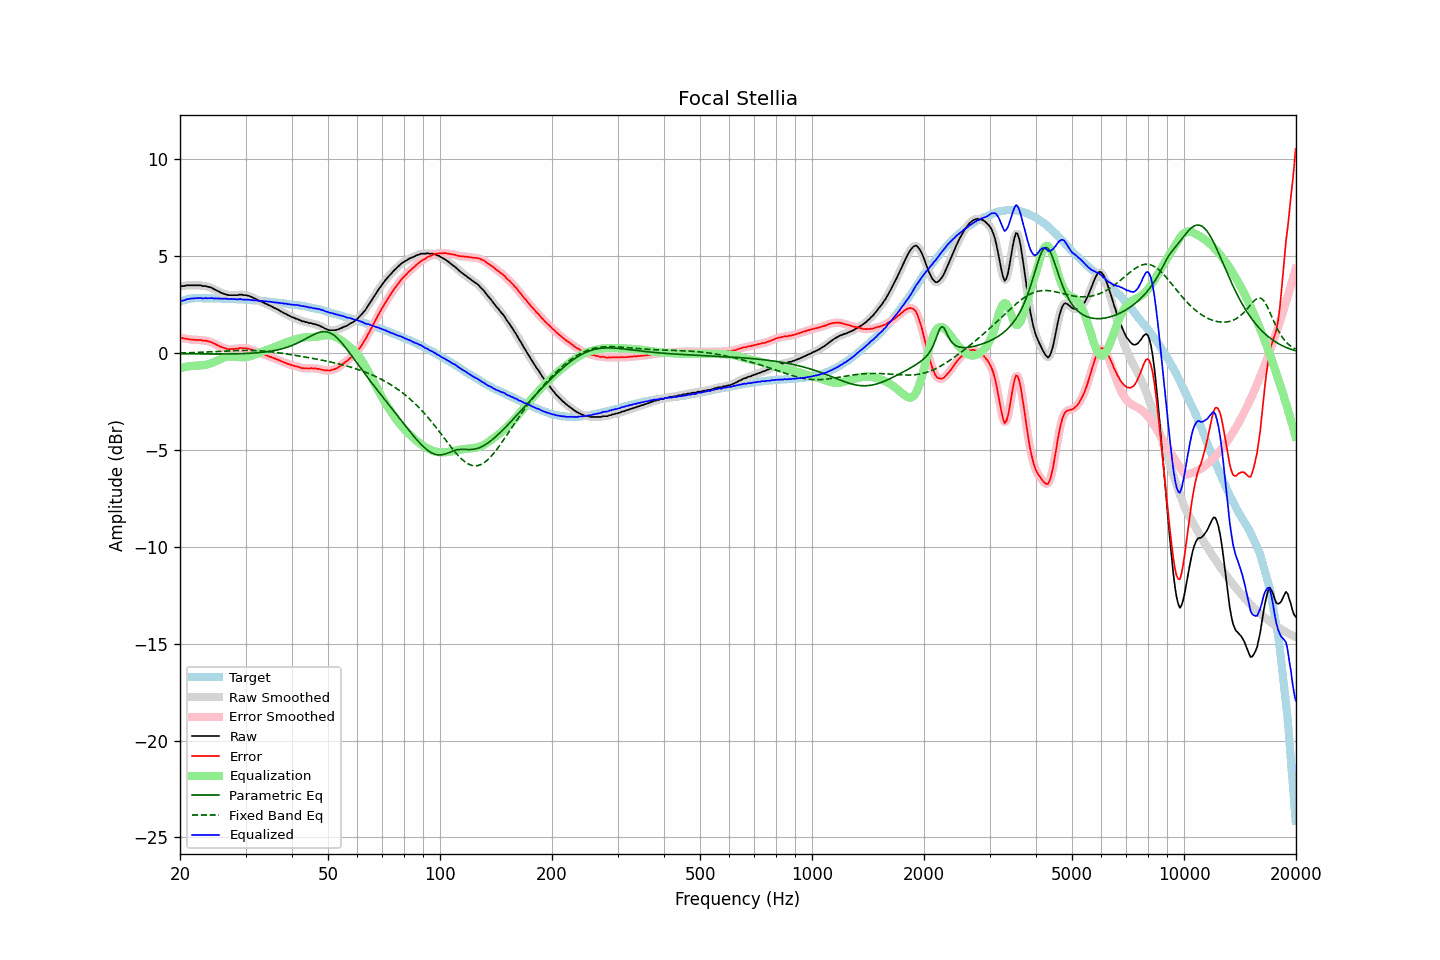

Source data for this figure (header and first rows):
frequency, raw, error, smoothed, error_smoothed, equalization, parametric_eq, fixed_band_eq, equalized_raw, equalized_smoothed, target
20.00, 3.44, 0.80, 3.44, 0.80, -0.79, -0.05, -0.01, 2.65, 2.65, 2.64
20.20, 3.44, 0.77, 3.44, 0.77, -0.77, -0.05, -0.01, 2.67, 2.67, 2.67
20.40, 3.44, 0.74, 3.45, 0.75, -0.75, -0.05, -0.01, 2.69, 2.70, 2.70
20.61, 3.45, 0.73, 3.46, 0.73, -0.74, -0.05, -0.01, 2.72, 2.72, 2.72
20.81, 3.48, 0.73, 3.47, 0.72, -0.72, -0.05, -0.00, 2.76, 2.75, 2.75
21.02, 3.48, 0.70, 3.48, 0.71, -0.71, -0.05, -0.00, 2.78, 2.77, 2.78
21.23, 3.48, 0.69, 3.49, 0.69, -0.69, -0.05, 0.00, 2.79, 2.79, 2.79
21.44, 3.48, 0.68, 3.48, 0.68, -0.68, -0.06, 0.01, 2.80, 2.80, 2.80
21.66, 3.48, 0.67, 3.48, 0.67, -0.68, -0.06, 0.01, 2.81, 2.81, 2.81
21.87, 3.48, 0.67, 3.48, 0.67, -0.67, -0.06, 0.01, 2.81, 2.81, 2.81
22.09, 3.48, 0.66, 3.48, 0.66, -0.67, -0.06, 0.01, 2.82, 2.82, 2.82
22.31, 3.48, 0.66, 3.49, 0.66, -0.66, -0.06, 0.02, 2.82, 2.83, 2.82
22.54, 3.48, 0.66, 3.48, 0.66, -0.66, -0.06, 0.02, 2.83, 2.82, 2.82
22.76, 3.48, 0.66, 3.47, 0.65, -0.65, -0.06, 0.02, 2.83, 2.82, 2.82
22.99, 3.44, 0.63, 3.46, 0.64, -0.64, -0.06, 0.03, 2.80, 2.81, 2.81
23.22, 3.44, 0.63, 3.44, 0.63, -0.63, -0.06, 0.03, 2.81, 2.81, 2.81
23.45, 3.44, 0.63, 3.43, 0.62, -0.62, -0.06, 0.04, 2.82, 2.81, 2.81
23.69, 3.41, 0.60, 3.42, 0.61, -0.60, -0.06, 0.04, 2.81, 2.81, 2.81
23.92, 3.39, 0.58, 3.40, 0.59, -0.58, -0.06, 0.04, 2.81, 2.82, 2.81
24.16, 3.37, 0.56, 3.37, 0.56, -0.55, -0.06, 0.05, 2.82, 2.81, 2.81
24.40, 3.34, 0.53, 3.33, 0.53, -0.52, -0.06, 0.05, 2.82, 2.81, 2.81
24.65, 3.28, 0.48, 3.29, 0.49, -0.48, -0.06, 0.06, 2.80, 2.81, 2.80
24.89, 3.25, 0.45, 3.25, 0.45, -0.45, -0.06, 0.06, 2.81, 2.80, 2.80
25.14, 3.20, 0.40, 3.20, 0.40, -0.41, -0.06, 0.07, 2.80, 2.80, 2.80
25.39, 3.17, 0.37, 3.16, 0.36, -0.36, -0.06, 0.07, 2.81, 2.80, 2.80
25.65, 3.11, 0.31, 3.12, 0.32, -0.33, -0.06, 0.08, 2.79, 2.79, 2.80
25.91, 3.08, 0.29, 3.08, 0.29, -0.29, -0.06, 0.08, 2.79, 2.79, 2.79
26.16, 3.05, 0.26, 3.05, 0.26, -0.26, -0.06, 0.08, 2.79, 2.79, 2.79
26.43, 3.02, 0.23, 3.02, 0.23, -0.23, -0.06, 0.09, 2.79, 2.79, 2.79
26.69, 3.00, 0.21, 3.00, 0.21, -0.21, -0.06, 0.09, 2.79, 2.78, 2.79
26.96, 2.97, 0.18, 2.98, 0.19, -0.20, -0.06, 0.10, 2.77, 2.78, 2.79
27.23, 2.97, 0.19, 2.97, 0.19, -0.19, -0.06, 0.10, 2.78, 2.78, 2.78
27.50, 2.97, 0.19, 2.97, 0.19, -0.19, -0.06, 0.11, 2.78, 2.78, 2.78
27.77, 2.97, 0.20, 2.97, 0.20, -0.20, -0.06, 0.11, 2.78, 2.78, 2.77
28.05, 2.97, 0.20, 2.97, 0.20, -0.20, -0.05, 0.11, 2.77, 2.77, 2.77
28.33, 2.97, 0.21, 2.97, 0.21, -0.21, -0.05, 0.12, 2.76, 2.76, 2.76
28.62, 2.97, 0.21, 2.98, 0.22, -0.22, -0.05, 0.12, 2.75, 2.76, 2.76
28.90, 3.00, 0.24, 2.99, 0.23, -0.23, -0.05, 0.12, 2.77, 2.76, 2.76
29.19, 3.00, 0.25, 2.99, 0.24, -0.24, -0.05, 0.12, 2.77, 2.76, 2.75
29.48, 2.98, 0.23, 2.99, 0.24, -0.24, -0.04, 0.12, 2.74, 2.75, 2.75
29.78, 2.97, 0.23, 2.98, 0.23, -0.23, -0.04, 0.12, 2.74, 2.74, 2.74
30.08, 2.97, 0.23, 2.97, 0.23, -0.23, -0.04, 0.12, 2.74, 2.74, 2.74
30.38, 2.95, 0.22, 2.95, 0.22, -0.21, -0.03, 0.12, 2.74, 2.74, 2.73
30.68, 2.93, 0.20, 2.93, 0.20, -0.19, -0.03, 0.12, 2.74, 2.74, 2.73
30.99, 2.89, 0.17, 2.90, 0.17, -0.17, -0.02, 0.12, 2.72, 2.72, 2.72
31.30, 2.86, 0.15, 2.86, 0.14, -0.14, -0.02, 0.12, 2.72, 2.71, 2.71
31.61, 2.81, 0.10, 2.82, 0.11, -0.11, -0.01, 0.12, 2.70, 2.71, 2.71
31.93, 2.78, 0.08, 2.78, 0.08, -0.08, -0.01, 0.11, 2.70, 2.70, 2.70
32.24, 2.74, 0.05, 2.74, 0.04, -0.05, -0.00, 0.11, 2.69, 2.69, 2.69
32.57, 2.69, 0.00, 2.70, 0.01, -0.01, 0.01, 0.10, 2.68, 2.69, 2.69
32.89, 2.66, -0.02, 2.66, -0.02, 0.02, 0.01, 0.10, 2.68, 2.68, 2.68
33.22, 2.63, -0.04, 2.62, -0.05, 0.05, 0.02, 0.09, 2.68, 2.67, 2.67
33.55, 2.58, -0.09, 2.59, -0.08, 0.08, 0.03, 0.09, 2.66, 2.67, 2.67
33.89, 2.54, -0.12, 2.55, -0.12, 0.11, 0.04, 0.08, 2.65, 2.66, 2.66
34.23, 2.51, -0.14, 2.51, -0.15, 0.14, 0.05, 0.07, 2.66, 2.65, 2.65
34.57, 2.46, -0.18, 2.47, -0.17, 0.17, 0.06, 0.06, 2.64, 2.64, 2.64
34.92, 2.43, -0.20, 2.43, -0.20, 0.20, 0.08, 0.06, 2.64, 2.63, 2.63
35.27, 2.39, -0.23, 2.39, -0.23, 0.23, 0.09, 0.05, 2.63, 2.62, 2.62
35.62, 2.34, -0.27, 2.35, -0.26, 0.27, 0.10, 0.04, 2.61, 2.61, 2.61
35.97, 2.30, -0.30, 2.30, -0.30, 0.30, 0.12, 0.03, 2.60, 2.60, 2.60
... 635 more rows
